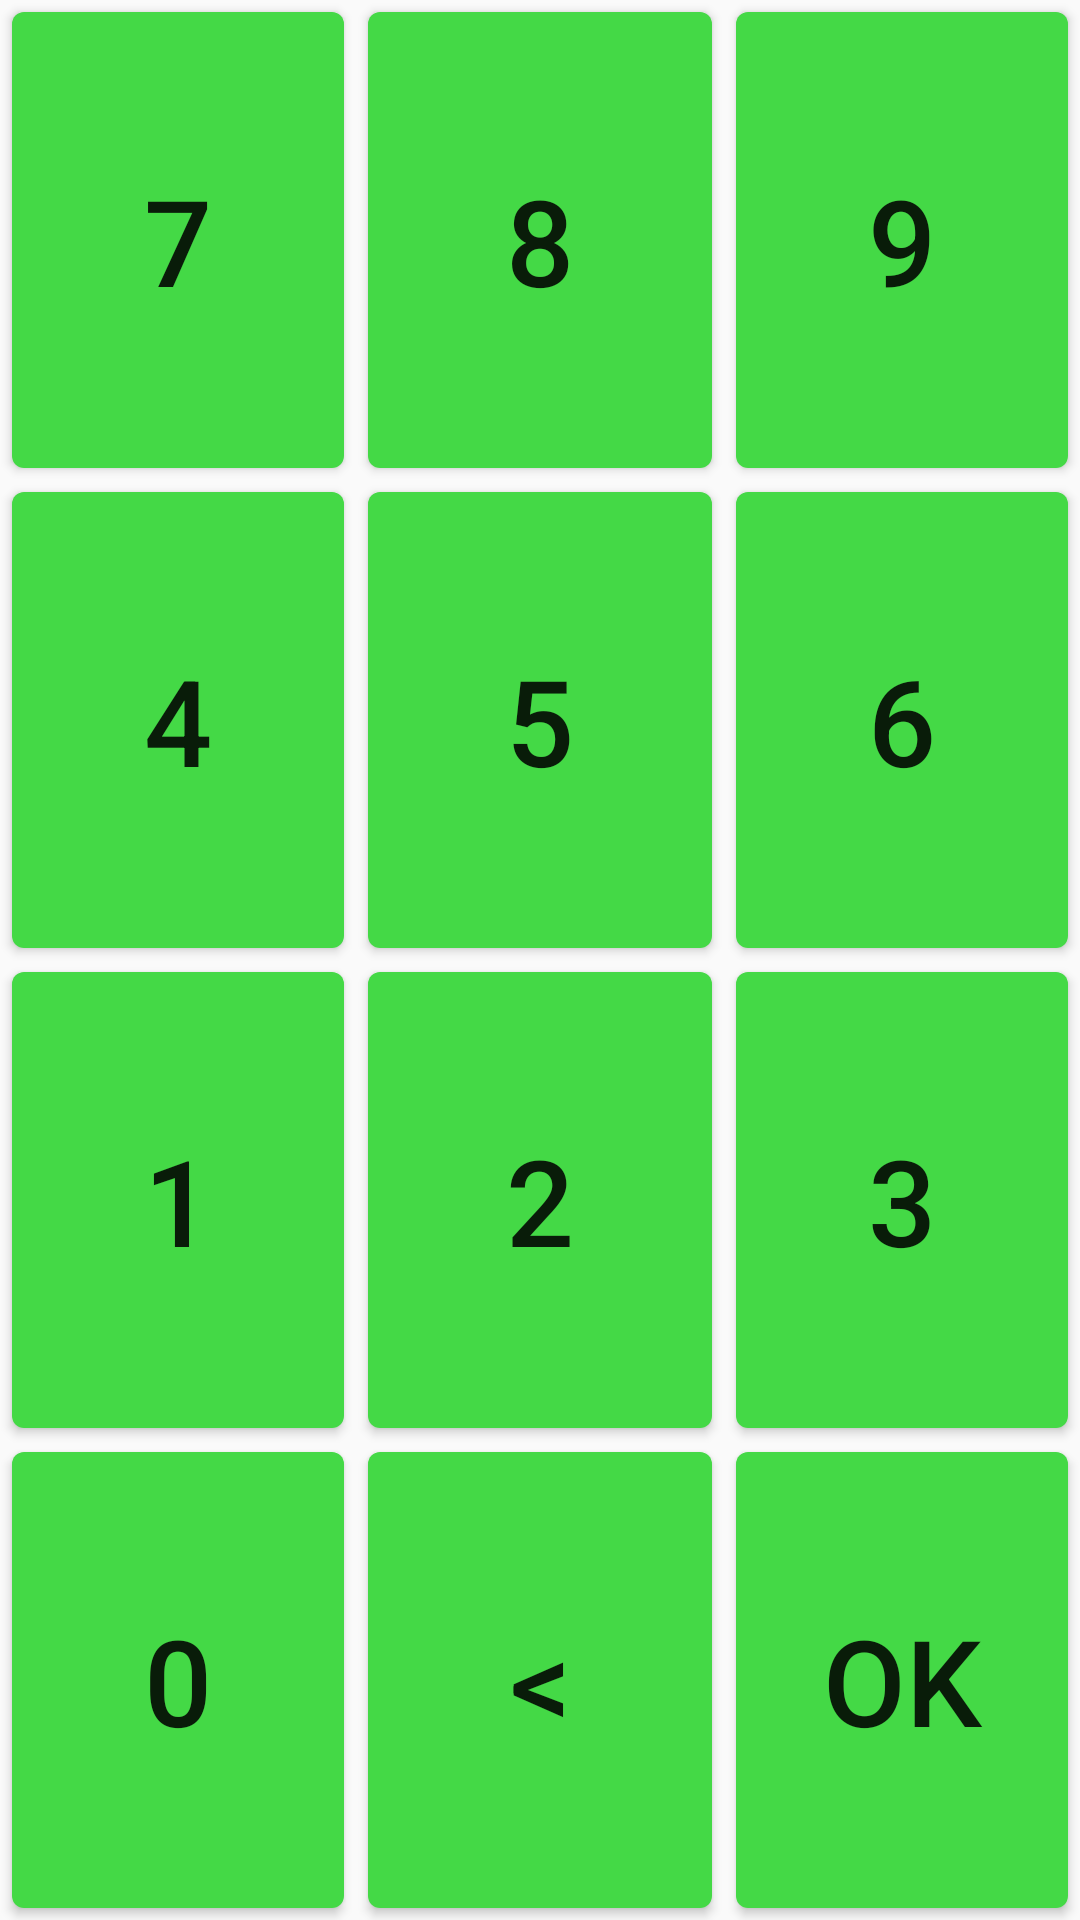

The Android layout XML behind this screen, and the referenced resources:
<!-- AndroidManifest.xml: application theme AppTheme -->
<!-- res/layout/key_pad.xml -->
<?xml version="1.0" encoding="utf-8"?>
<android.support.constraint.ConstraintLayout
    xmlns:android="http://schemas.android.com/apk/res/android"
    xmlns:app="http://schemas.android.com/apk/res-auto"
    xmlns:tools="http://schemas.android.com/tools"
    android:layout_width="match_parent"
    android:layout_height="match_parent">


    <Button
        android:id="@+id/button7"
        android:layout_width="0dp"
        android:layout_height="0dp"
        android:background="@drawable/rounded_dig_button"
        android:text="7"
        style="@style/DigitalButtonTextStyle"
        app:layout_constraintBottom_toTopOf="@+id/h_guideline_25"
        app:layout_constraintLeft_toLeftOf="parent"
        app:layout_constraintRight_toLeftOf="@+id/v_guideline_33"
        app:layout_constraintTop_toTopOf="parent"
        />

    <Button
        android:id="@+id/button8"
        android:layout_width="0dp"
        android:layout_height="0dp"
        android:background="@drawable/rounded_dig_button"
        android:text="8"
        style="@style/DigitalButtonTextStyle"
        app:layout_constraintBottom_toTopOf="@+id/h_guideline_25"
        app:layout_constraintLeft_toLeftOf="@+id/v_guideline_33"
        app:layout_constraintRight_toLeftOf="@+id/v_guideline_67"
        app:layout_constraintTop_toTopOf="parent"
        />

    <Button
        android:id="@+id/button9"
        android:layout_width="0dp"
        android:layout_height="0dp"
        android:background="@drawable/rounded_dig_button"
        android:text="9"
        style="@style/DigitalButtonTextStyle"
        app:layout_constraintBottom_toTopOf="@+id/h_guideline_25"
        app:layout_constraintLeft_toLeftOf="@+id/v_guideline_67"
        app:layout_constraintTop_toTopOf="parent"
        app:layout_constraintRight_toRightOf="parent"
        />

    <Button
        android:id="@+id/button6"
        android:layout_width="0dp"
        android:layout_height="0dp"
        android:background="@drawable/rounded_dig_button"
        android:text="6"
        style="@style/DigitalButtonTextStyle"
        app:layout_constraintBottom_toTopOf="@+id/h_guideline_50"
        app:layout_constraintLeft_toLeftOf="@+id/v_guideline_67"
        app:layout_constraintTop_toTopOf="@id/h_guideline_25"
        app:layout_constraintRight_toRightOf="parent"
        />
    <Button
        android:id="@+id/button5"
        android:layout_width="0dp"
        android:layout_height="0dp"
        android:background="@drawable/rounded_dig_button"
        android:text="5"
        style="@style/DigitalButtonTextStyle"
        app:layout_constraintBottom_toTopOf="@+id/h_guideline_50"
        app:layout_constraintLeft_toLeftOf="@+id/v_guideline_33"
        app:layout_constraintTop_toTopOf="@id/h_guideline_25"
        app:layout_constraintRight_toRightOf="@id/v_guideline_67"
        />
    <Button
        android:id="@+id/button4"
        android:layout_width="0dp"
        android:layout_height="0dp"
        android:background="@drawable/rounded_dig_button"
        android:text="4"
        style="@style/DigitalButtonTextStyle"
        app:layout_constraintBottom_toTopOf="@+id/h_guideline_50"
        app:layout_constraintLeft_toLeftOf="parent"
        app:layout_constraintTop_toTopOf="@id/h_guideline_25"
        app:layout_constraintRight_toRightOf="@id/v_guideline_33"
        />
    <Button
        android:id="@+id/button1"
        android:layout_width="0dp"
        android:layout_height="0dp"
        android:background="@drawable/rounded_dig_button"
        android:text="1"
        style="@style/DigitalButtonTextStyle"
        app:layout_constraintBottom_toTopOf="@+id/h_guideline_75"
        app:layout_constraintLeft_toLeftOf="parent"
        app:layout_constraintTop_toTopOf="@id/h_guideline_50"
        app:layout_constraintRight_toRightOf="@id/v_guideline_33"
        />
    <Button
        android:id="@+id/button2"
        android:layout_width="0dp"
        android:layout_height="0dp"
        android:background="@drawable/rounded_dig_button"
        android:text="2"
        style="@style/DigitalButtonTextStyle"
        app:layout_constraintBottom_toTopOf="@+id/h_guideline_75"
        app:layout_constraintLeft_toLeftOf="@id/v_guideline_33"
        app:layout_constraintTop_toTopOf="@id/h_guideline_50"
        app:layout_constraintHorizontal_bias="1.0"
        app:layout_constraintVertical_bias="1.0"
        app:layout_constraintRight_toRightOf="@id/v_guideline_67"
        />
    <Button
        android:id="@+id/button3"
        android:layout_width="0dp"
        android:layout_height="0dp"
        android:background="@drawable/rounded_dig_button"
        android:text="3"
        style="@style/DigitalButtonTextStyle"
        app:layout_constraintBottom_toTopOf="@+id/h_guideline_75"
        app:layout_constraintLeft_toLeftOf="@id/v_guideline_67"
        app:layout_constraintTop_toTopOf="@id/h_guideline_50"
        app:layout_constraintHorizontal_bias="1.0"
        app:layout_constraintVertical_bias="1.0"
        app:layout_constraintRight_toRightOf="parent"
        />
    <Button
        android:id="@+id/button0"
        android:layout_width="0dp"
        android:layout_height="0dp"
        android:background="@drawable/rounded_dig_button"
        android:text="0"
        style="@style/DigitalButtonTextStyle"
        app:layout_constraintBottom_toBottomOf="parent"
        app:layout_constraintLeft_toLeftOf="parent"
        app:layout_constraintTop_toTopOf="@id/h_guideline_75"
        app:layout_constraintRight_toRightOf="@id/v_guideline_33"
        />
    <Button
        android:id="@+id/button_clear"
        android:layout_width="0dp"
        android:layout_height="0dp"
        android:background="@drawable/rounded_dig_button"
        android:text="@string/clear_text"
        style="@style/DigitalButtonTextStyle"
        app:layout_constraintBottom_toBottomOf="parent"
        app:layout_constraintLeft_toLeftOf="@id/v_guideline_33"
        app:layout_constraintTop_toTopOf="@id/h_guideline_75"
        app:layout_constraintRight_toRightOf="@id/v_guideline_67"
        />
    <Button
        android:id="@+id/button_enter"
        android:layout_width="0dp"
        android:layout_height="0dp"
        android:background="@drawable/rounded_dig_button"
        android:text="Ok"
        style="@style/DigitalButtonTextStyle"
        app:layout_constraintBottom_toBottomOf="parent"
        app:layout_constraintLeft_toLeftOf="@id/v_guideline_67"
        app:layout_constraintTop_toTopOf="@id/h_guideline_75"
        app:layout_constraintRight_toRightOf="parent"
        />

    <android.support.constraint.Guideline
        android:id="@+id/v_guideline_33"
        android:layout_width="wrap_content"
        android:layout_height="wrap_content"
        android:orientation="vertical"
        app:layout_constraintGuide_percent="0.33"
        tools:layout_editor_absoluteX="127dp"
        tools:layout_editor_absoluteY="0dp"/>

    <android.support.constraint.Guideline
        android:id="@+id/v_guideline_67"
        android:layout_width="wrap_content"
        android:layout_height="wrap_content"
        android:orientation="vertical"
        app:layout_constraintGuide_percent="0.67"
        tools:layout_editor_absoluteX="257dp"
        tools:layout_editor_absoluteY="0dp"/>

    <android.support.constraint.Guideline
        android:id="@+id/h_guideline_25"
        android:layout_width="wrap_content"
        android:layout_height="wrap_content"
        android:orientation="horizontal"
        app:layout_constraintGuide_percent="0.25"
        tools:layout_editor_absoluteX="0dp"
        tools:layout_editor_absoluteY="128dp"/>

    <android.support.constraint.Guideline
        android:id="@+id/h_guideline_50"
        android:layout_width="wrap_content"
        android:layout_height="wrap_content"
        android:orientation="horizontal"
        app:layout_constraintGuide_percent="0.5"
        tools:layout_editor_absoluteX="0dp"
        tools:layout_editor_absoluteY="256dp"/>

    <android.support.constraint.Guideline
        android:id="@+id/h_guideline_75"
        android:layout_width="wrap_content"
        android:layout_height="wrap_content"
        android:orientation="horizontal"
        app:layout_constraintGuide_percent="0.75"
        tools:layout_editor_absoluteX="0dp"
        tools:layout_editor_absoluteY="383dp"/>
</android.support.constraint.ConstraintLayout>
<!-- resources referenced by this layout -->
<resources>
  <!-- drawable rounded_dig_button: vector/xml drawable (drawable, 2079 chars, omitted) -->
  <string name="clear_text">&lt;</string>
  <style name="DigitalButtonTextStyle">
          <item name="android:textSize">@dimen/digital_button_text_size</item>
      </style>
  <style name="AppTheme" parent="Theme.AppCompat.Light.DarkActionBar">
          
          <item name="colorPrimary">@color/colorPrimary</item>
          <item name="colorPrimaryDark">@color/colorPrimaryDark</item>
          <item name="colorAccent">@color/colorAccent</item>
      </style>
  <dimen name="digital_button_text_size">40sp</dimen>
  <color name="colorPrimary">#3F51B5</color>
  <color name="colorPrimaryDark">#303F9F</color>
  <color name="colorAccent">#FF4081</color>
</resources>
